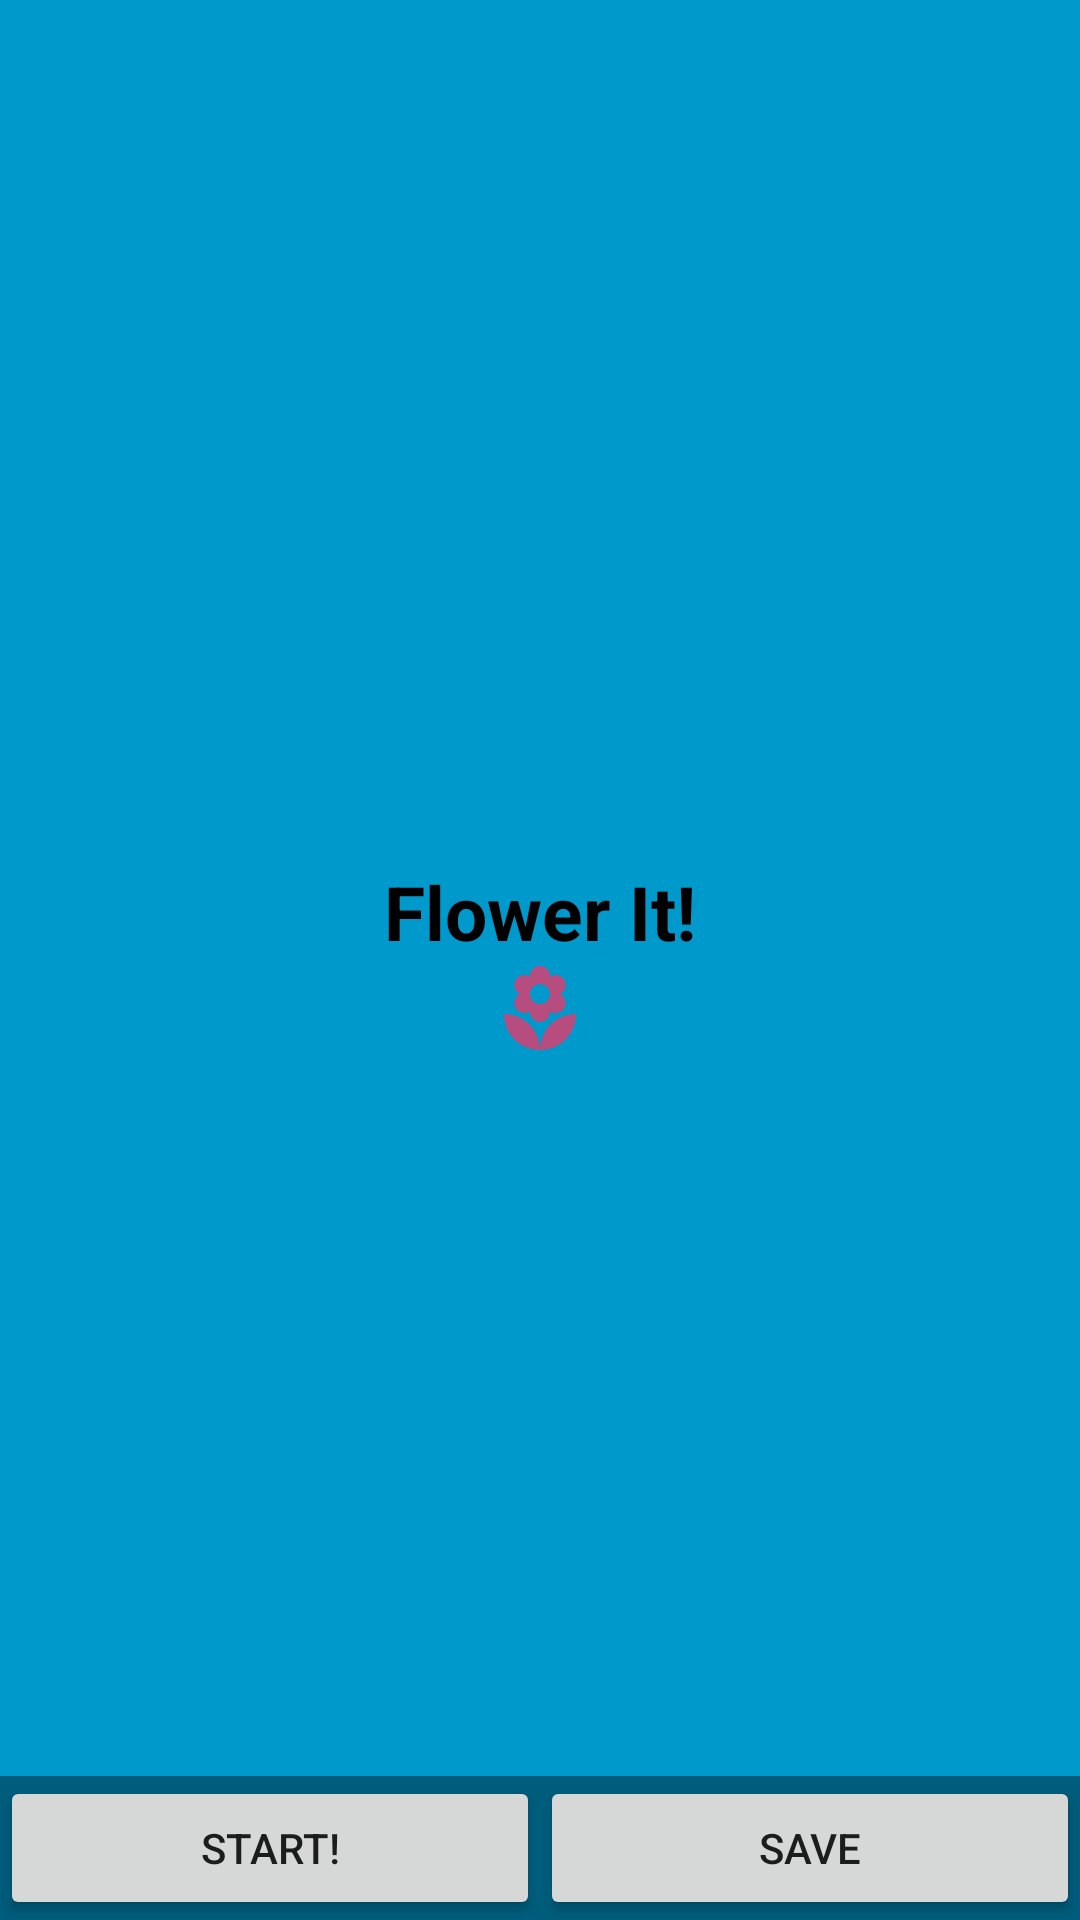

Produce the Android XML layout that renders to this screen, including the resource entries it uses.
<!-- AndroidManifest.xml: application theme AppTheme -->
<!-- res/layout/activity_start.xml -->
<?xml version="1.0" encoding="utf-8"?>
<android.widget.RelativeLayout xmlns:android="http://schemas.android.com/apk/res/android"
    xmlns:app="http://schemas.android.com/apk/res-auto"
    xmlns:tools="http://schemas.android.com/tools"
    android:layout_width="match_parent"
    android:layout_height="match_parent"
    android:background="@color/startBackground"
    tools:context="com.mad.madassignment.start.StartActivity">

    <LinearLayout
        android:layout_width="match_parent"
        android:layout_height="match_parent"
        android:gravity="center"
        android:orientation="vertical">

        <TextView
            android:id="@+id/title_iv"
            android:layout_width="wrap_content"
            android:layout_height="wrap_content"
            android:gravity="center"
            android:text="@string/start_title"
            android:textColor="@color/startTitleText"
            android:textSize="25sp"
            android:textStyle="bold" />

        <ImageView
            android:layout_width="wrap_content"
            android:layout_height="wrap_content"
            android:layout_gravity="center"
            android:src="@drawable/icon_placeholder"
            />
    </LinearLayout>

    <LinearLayout
        android:id="@+id/fullscreen_content_controls"
        style="?metaButtonBarStyle"
        android:layout_width="match_parent"
        android:layout_height="wrap_content"
        android:layout_gravity="bottom|center_horizontal"
        android:background="@color/start_btn_overlay"
        android:orientation="horizontal"
        android:layout_alignParentBottom="true"
        >

        <Button
            android:id="@+id/start_btn"
            style="?metaButtonBarButtonStyle"
            android:layout_width="0dp"
            android:layout_height="wrap_content"
            android:layout_weight="1"
            android:text="@string/start_button" />
        <Button
            android:id="@+id/save_btn"
            style="?metaButtonBarButtonStyle"
            android:layout_width="0dp"
            android:layout_height="wrap_content"
            android:layout_weight="1"
            android:text="Save" />

    </LinearLayout>

</android.widget.RelativeLayout>
<!-- resources referenced by this layout -->
<resources>
  <color name="startBackground">#0099CC</color>
  <color name="startTitleText">#000000</color>
  <color name="start_btn_overlay">#66000000</color>
  <!-- drawable icon_placeholder: png bitmap (drawable-hdpi, 1150 bytes) -->
  <string name="start_button">Start!</string>
  <string name="start_title">Flower It!</string>
  <style name="AppTheme" parent="Theme.AppCompat.Light.DarkActionBar">
          
          <item name="colorPrimary">@color/colorPrimary</item>
          <item name="colorPrimaryDark">@color/colorPrimaryDark</item>
          <item name="colorAccent">@color/colorAccent</item>
      </style>
  <color name="colorPrimary">#3F51B5</color>
  <color name="colorPrimaryDark">#303F9F</color>
  <color name="colorAccent">#FF4081</color>
</resources>
